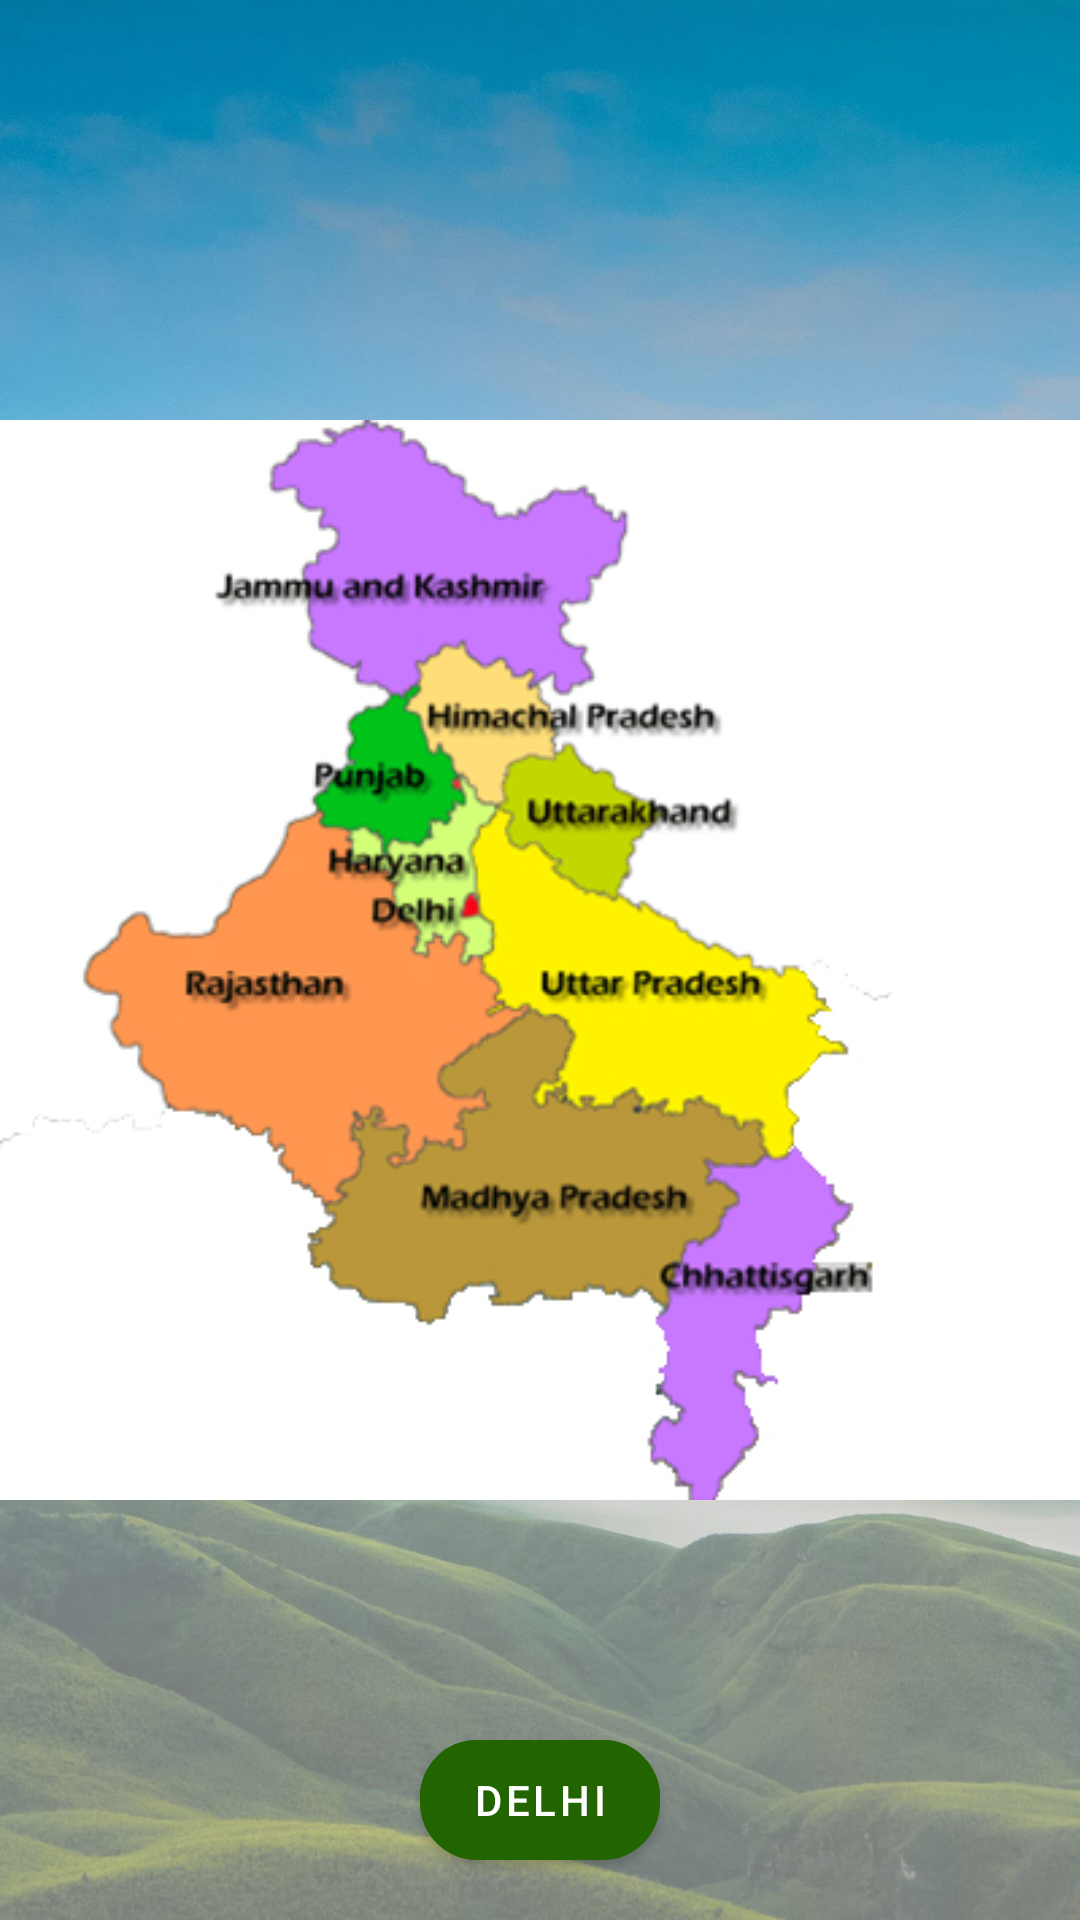

The Android layout XML behind this screen, and the referenced resources:
<!-- AndroidManifest.xml: application theme Theme.Tribe -->
<!-- res/layout/activity_northindia.xml -->
<?xml version="1.0" encoding="utf-8"?>
<RelativeLayout xmlns:android="http://schemas.android.com/apk/res/android"
    xmlns:app="http://schemas.android.com/apk/res-auto"
    xmlns:tools="http://schemas.android.com/tools"
    android:layout_width="match_parent"
    android:background="@drawable/bg2"
    android:layout_height="match_parent"
    tools:context=".northindia">

    <ImageView
        android:layout_width="match_parent"
        android:layout_height="wrap_content"
        android:layout_centerVertical="true"
        android:layout_gravity="center"
        android:src="@drawable/northstate" />

    <Button
        android:id="@+id/chattisgardh"
        android:layout_width="90dp"
        android:layout_height="100dp"
        android:layout_gravity="center"
        android:layout_marginLeft="240dp"
        android:layout_marginTop="450dp"
        android:background="@android:color/transparent" />

    <Button
        android:id="@+id/mp"
        android:layout_width="140dp"
        android:layout_height="89dp"
        android:layout_gravity="center"
        android:layout_marginLeft="130dp"
        android:layout_marginTop="400dp"
        android:background="@android:color/transparent" />

    <Button
        android:id="@+id/rajasthan"
        android:layout_width="100dp"
        android:layout_height="137dp"
        android:layout_gravity="center"
        android:layout_marginLeft="50dp"
        android:layout_marginTop="330dp"
        android:background="@android:color/transparent" />

    <Button
        android:id="@+id/up"
        android:layout_width="100dp"
        android:layout_height="77dp"
        android:layout_gravity="center"
        android:layout_marginLeft="190dp"
        android:layout_marginTop="350dp"
        android:background="@android:color/transparent" />

    <Button
        android:id="@+id/jk"
        android:layout_width="120dp"
        android:layout_height="80dp"
        android:layout_gravity="center"
        android:layout_marginLeft="100dp"
        android:layout_marginTop="180dp"
        android:background="@android:color/transparent" />

    <Button
        android:id="@+id/hp"
        android:layout_width="50dp"
        android:layout_height="50dp"
        android:layout_gravity="center"
        android:layout_marginLeft="170dp"
        android:layout_marginTop="250dp"
        android:background="@android:color/transparent" />
    <Button
        android:id="@+id/punjab"
        android:layout_width="50dp"
        android:layout_height="40dp"
        android:layout_gravity="center"
        android:layout_marginLeft="120dp"
        android:layout_marginTop="280dp"
        android:background="@android:color/transparent" />
    <Button
        android:id="@+id/delhi"
        android:layout_width="80dp"
        android:layout_height="40dp"
        android:layout_gravity="center"
        android:layout_centerHorizontal="true"
        android:text="DELHI"
        android:layout_marginTop="580dp"
        android:background="@drawable/buttonstyle" />

    <Button
        android:id="@+id/uttarakhand"
        android:layout_width="60dp"
        android:layout_height="40dp"
        android:layout_gravity="center"
        android:layout_marginLeft="190dp"
        android:layout_marginTop="300dp"
        android:background="@android:color/transparent" />
    <Button
        android:id="@+id/haryana"
        android:layout_width="50dp"
        android:layout_height="40dp"
        android:layout_gravity="center"
        android:layout_marginLeft="150dp"
        android:layout_marginTop="320dp"
        android:background="@android:color/transparent" />

</RelativeLayout>
<!-- resources referenced by this layout -->
<resources>
  <!-- drawable bg2: jpg bitmap (drawable-v24, 409730 bytes) -->
  <!-- drawable buttonstyle: vector/xml drawable (drawable, 2066 chars, omitted) -->
  <!-- drawable northstate: jpg bitmap (drawable, 81923 bytes) -->
  <style name="Theme.Tribe" parent="Theme.MaterialComponents.DayNight.DarkActionBar">
          
          <item name="colorPrimary">#216400</item>
          <item name="colorPrimaryVariant">@color/purple_700</item>
          
          <item name="colorOnPrimary">@color/white</item>
  
          
          <item name="colorSecondary">@color/teal_200</item>
          <item name="colorSecondaryVariant">@color/teal_700</item>
          <item name="colorOnSecondary">@color/black</item>
          
          <item name="android:statusBarColor" tools:targetApi="l">?attr/colorPrimaryVariant</item>
          
      </style>
  <!-- not gathered from this repository: default colours our renderer supplied (Android Studio template values) -->
  <color name="purple_700">#FF3700B3</color>
  <color name="teal_200">#FF03DAC5</color>
  <color name="teal_700">#FF018786</color>
  <color name="black">#FF000000</color>
  <color name="white">#FFFFFFFF</color>
</resources>
